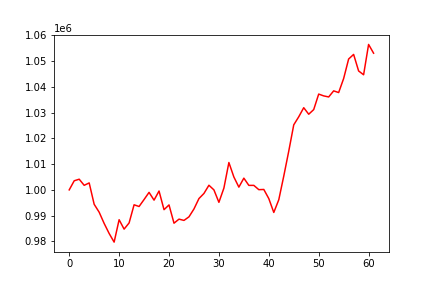

Data behind this chart, as committed beside it:
, 0
0, 1000000
1, 1003533
2, 1004144
3, 1001771
4, 1002707
5, 994421
6, 991356
7, 987002
8, 983109
9, 979752
10, 988432
11, 984791
12, 987181
13, 994224
14, 993562
15, 996260
16, 999039
17, 996024
18, 999562
19, 992328
20, 994175
21, 987087
22, 988662
23, 988167
24, 989555
25, 992604
26, 996638
27, 998615
28, 1001802
29, 1000001
30, 995177
31, 1000693
32, 1010610
33, 1004997
34, 1001077
35, 1004552
36, 1001748
37, 1001748
38, 1000086
39, 1000166
40, 996626
41, 991253
42, 996174
43, 1005354
44, 1015027
45, 1025221
46, 1028337
47, 1031865
48, 1029333
49, 1031132
50, 1037142
51, 1036443
52, 1036033
53, 1038389
54, 1037737
55, 1043177
56, 1050741
57, 1052524
58, 1046114
59, 1044631
... 2 more rows
